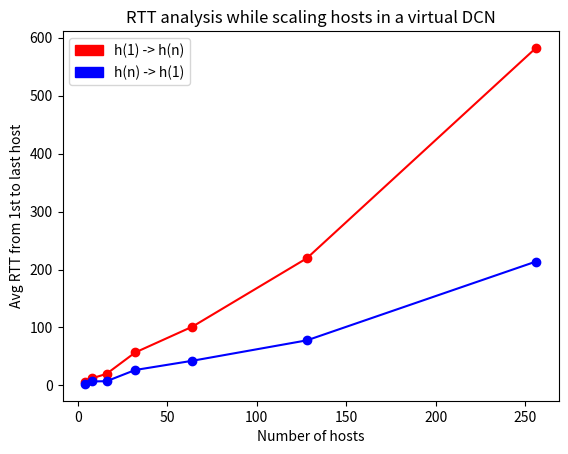

The script that saved this image:
from matplotlib import pyplot
import matplotlib.patches as mpatches

pyplot.xlabel('Number of hosts')
pyplot.ylabel('Avg RTT from 1st to last host')
pyplot.title("RTT analysis while scaling hosts in a virtual DCN")

list_rtt_first = [4.985, 12.365, 19.918, 56.778, 101.403, 219.558, 582.469 ]
list_rtt_second = [2.521, 6.843, 7.205, 26.552, 42.500, 77.770, 213.736]

red_patch = mpatches.Patch(color='red', label='h(1) -> h(n)')
blue_patch = mpatches.Patch(color='blue', label='h(n) -> h(1)')
pyplot.legend(handles=[red_patch, blue_patch])

x_axis = [2**(i+2) for i in range(len(list_rtt_first))]

pyplot.plot(x_axis, list_rtt_first, 'ro-')
pyplot.plot(x_axis, list_rtt_second, 'bo-')

pyplot.savefig("rttplot")
pyplot.close()
